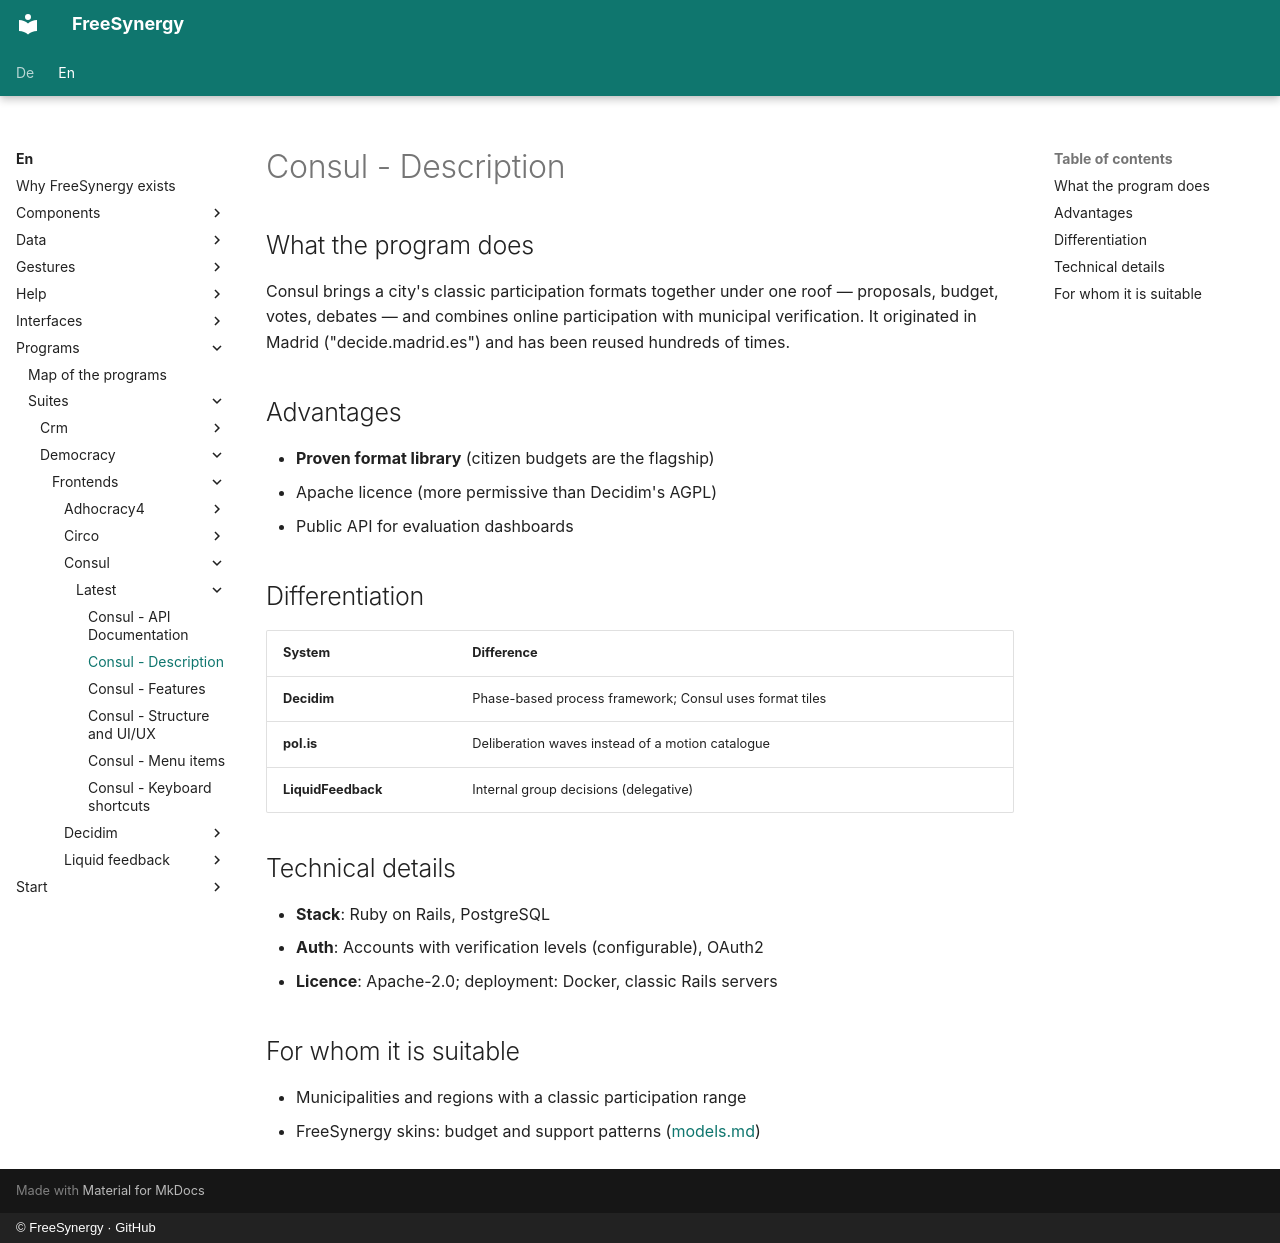

repository: FreeSynergy/fs-documentation · page: en/programs/suites/democracy/frontends/consul/latest/description/index.html · generator: mkdocs · copyright: © FreeSynergy · GitHub

# Consul - Description

## What the program does

Consul brings a city's classic participation formats together under one roof — proposals, budget, votes, debates — and combines online participation with municipal verification. It originated in Madrid ("decide.madrid.es") and has been reused hundreds of times.

## Advantages

- **Proven format library** (citizen budgets are the flagship)
- Apache licence (more permissive than Decidim's AGPL)
- Public API for evaluation dashboards

## Differentiation

| System | Difference |
|--------|-------------|
| **Decidim** | Phase-based process framework; Consul uses format tiles |
| **pol.is** | Deliberation waves instead of a motion catalogue |
| **LiquidFeedback** | Internal group decisions (delegative) |

## Technical details

- **Stack**: Ruby on Rails, PostgreSQL
- **Auth**: Accounts with verification levels (configurable), OAuth2
- **Licence**: Apache-2.0; deployment: Docker, classic Rails servers

## For whom it is suitable

- Municipalities and regions with a classic participation range
- FreeSynergy skins: budget and support patterns ([models.md](../../../../../../data/models.md))
